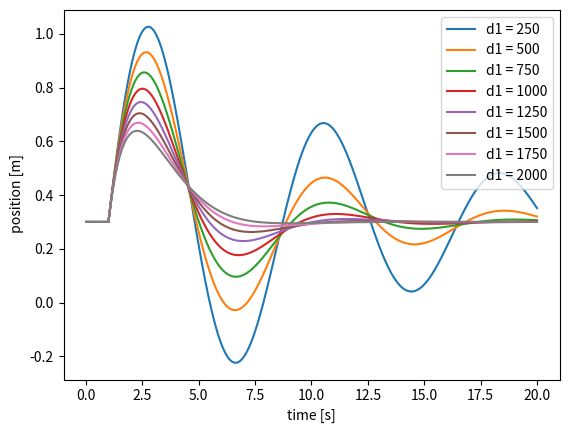

Reproduce this figure in Python.
import numpy as np
import matplotlib.pyplot as plt

###### Assignment 5

# Equilibrium positions
y1_star = 0.3
y2_star = 0.6

# Parameters
m1 = 1400
m2 = 100
d1 = 1000
d2 = 200
k1 = 1000
k2 = 100


# input variations
def u(t):
    return 0.0 if t < 1.0 else 1.0


# Euler settings
h = 0.01
tend = 20

def simulate(d1):
    t = 0

    # Matrix A
    A = np.array([
        [0, (-k1 - k2)/m1, 0, k2/m1],
        [1, (-d1 - d2)/m1, 0, d2/m1],
        [0, k2/m2, 0, -(k2/m2)],
        [0, d2/m2, 1, -d2/m2]
    ], dtype=float)

    # matrix B
    B = np.array([k1/m1, d1/m1, 0, 0])

    # Initial state
    x = np.array([0, 0, 0, 0], dtype=float)

    T = []
    Y1 = []

    while t < tend:
        # Euler step
        x = x + h * (A @ x + B * u(t))
        t += h

        T.append(t)
        Y1.append(y1_star + x[0])

    return T, Y1


plt.figure()

# D1 values
d1_values = np.arange(250, 2001, 250)

for d1 in d1_values:
    T, Y1 = simulate(d1)
    plt.plot(T, Y1, label=f"d1 = {d1}")

plt.xlabel("time [s]")
plt.ylabel(" position [m]")
plt.legend()
plt.show()
